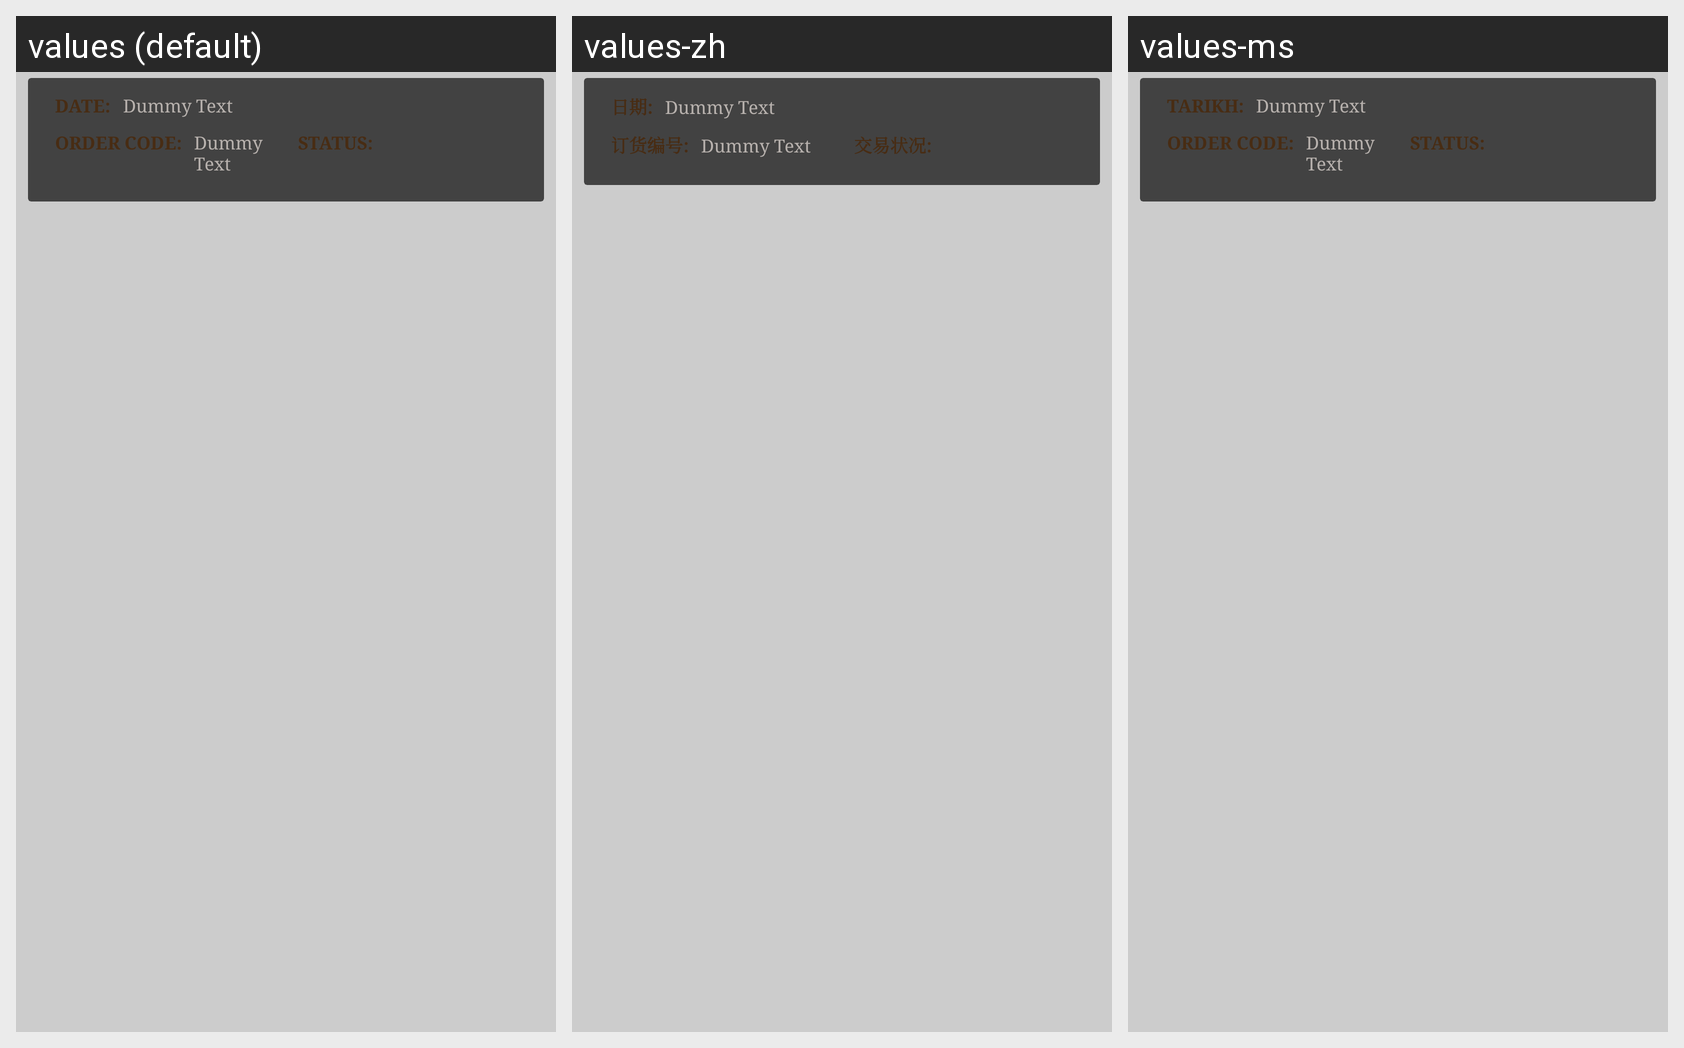

This grid shows one Android layout under several languages. Give, for every string resource on the screen, its name, the default text and each shown locale's text.
Android screen res/layout/custom_order_list.xml rendered under 3 locales, left to right: values (default), values-zh, values-ms. Device: Nexus 5 (rendered at 1080×1920; each locale shown at half size, 540×960, under a caption strip naming it); theme AppTheme.
Strings drawn on this screen, with the default value and each locale's value (text and hints the layout hard-codes, and strings that could not be matched under every locale, appear in the picture but are not listed):

date_large
  values: DATE:
  values-zh: 日期:
  values-ms: TARIKH:

dummy
  values: Dummy Text
  values-zh: Dummy Text
  values-ms: Dummy Text

order_code
  values: ORDER CODE:
  values-zh: 订货编号:
  values-ms: ORDER CODE:

status
  values: STATUS:
  values-zh: 交易状况:
  values-ms: STATUS:
